Dataset: fog (GitHub, itskevinshi/comp-vision-project). Classes: apple apple scab, apple black rot, apple cedar apple rust, apple healthy, blueberry healthy, cherry including sour powdery mildew, cherry including sour healthy, corn (maize) cercospora leaf spot gray leaf spot, corn common rust, corn northern leaf blight, corn healthy, grape black rot, grape esca black measles, grape leaf blight (isariopsis leaf spot), grape healthy, orange Huanglongbing citrus greening, peach bacterial spot, peach healthy, bell pepper bacterial spot, bell pepper healthy, potato early blight, potato late blight, potato healthy, raspberry healthy, soybean healthy, squash powdery mildew, strawberry leaf scorch, strawberry healthy, tomato bacterial spot, tomato early blight, tomato late blight, tomato leaf mold, tomato septoria leaf spot, tomato spider mites two spotted spider mite, tomato target spot, tomato yellow leaf curl virus, tomato mosaic virus, tomato healthy.

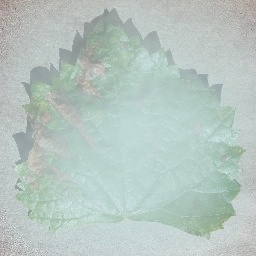
Label: grape esca black measles

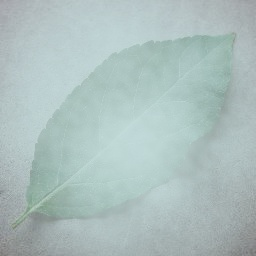
Label: apple healthy

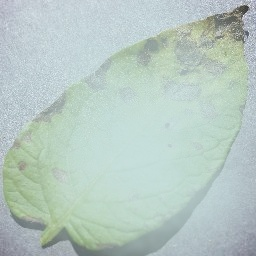
Label: potato early blight

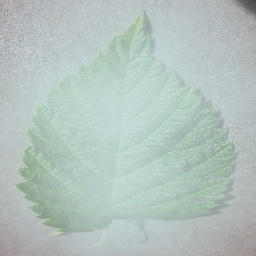
Label: raspberry healthy

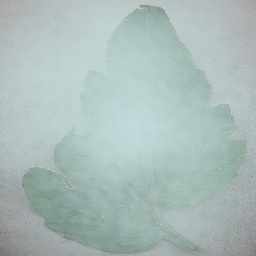
Label: tomato bacterial spot

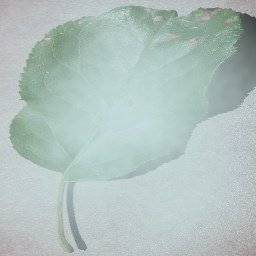
Label: apple black rot
